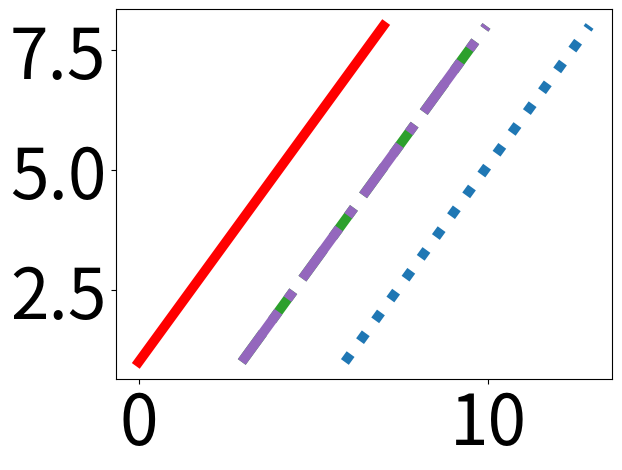

This figure's Python source:
import pylab
import matplotlib.pyplot as plt
import numpy as np
from matplotlib import cm
colori=cm.get_cmap('tab10').colors
font_general = {'family' : 'sans-serif',
                        #'weight' : 'bold',
                        'size'   : 50}
plt.rc('font', **font_general)

# create a figure for the data
figData = pylab.figure()
ax = pylab.gca()
stile = ['-', '--', '-.', ':']
a=np.arange(0,8,1)
barWidth=3
b=[i+barWidth-0.05 for i in a]
c=[i+barWidth-0.05 for i in b]
d=[i+barWidth-0.05 for i in c]#colori[0],colori[1],colori[2],colori[4],'r'
plt.plot(a, [1,2,3,4,5,6,7,8], stile[0],color ='r', linewidth=7,label='iQoE')
plt.plot(b, [1,2,3,4,5,6,7,8], stile[1],color =colori[2], linewidth=7,label='RIGS+XGB')
plt.plot(b, [1,2,3,4,5,6,7,8], stile[2],color =colori[4], linewidth=7,label='RIGS+RF')
plt.plot(c, [1,2,3,4,5,6,7,8], stile[3],color =colori[0],linewidth=7,label='RIGS+GP')
#plt.plot(c, [1,2,3,4,5,6,7,8], stile[3],color =colori[0],linewidth=7,label='place')
#plt.bar(d, [1,2,3,4,5,6,7,8], color =colori[4], width = barWidth-0.1,linewidth=0,label='QBC+XGB',align='edge')

# create a second figure for the legend
figLegend = pylab.figure(figsize = (20,10),dpi=100)

# produce a legend for the objects in the other figure
pylab.figlegend(*ax.get_legend_handles_labels(), loc = 'upper left',ncol=5,frameon=False)
figLegend.savefig("legendis.pdf",bbox_inches='tight')
plt.close()
plt.close()
